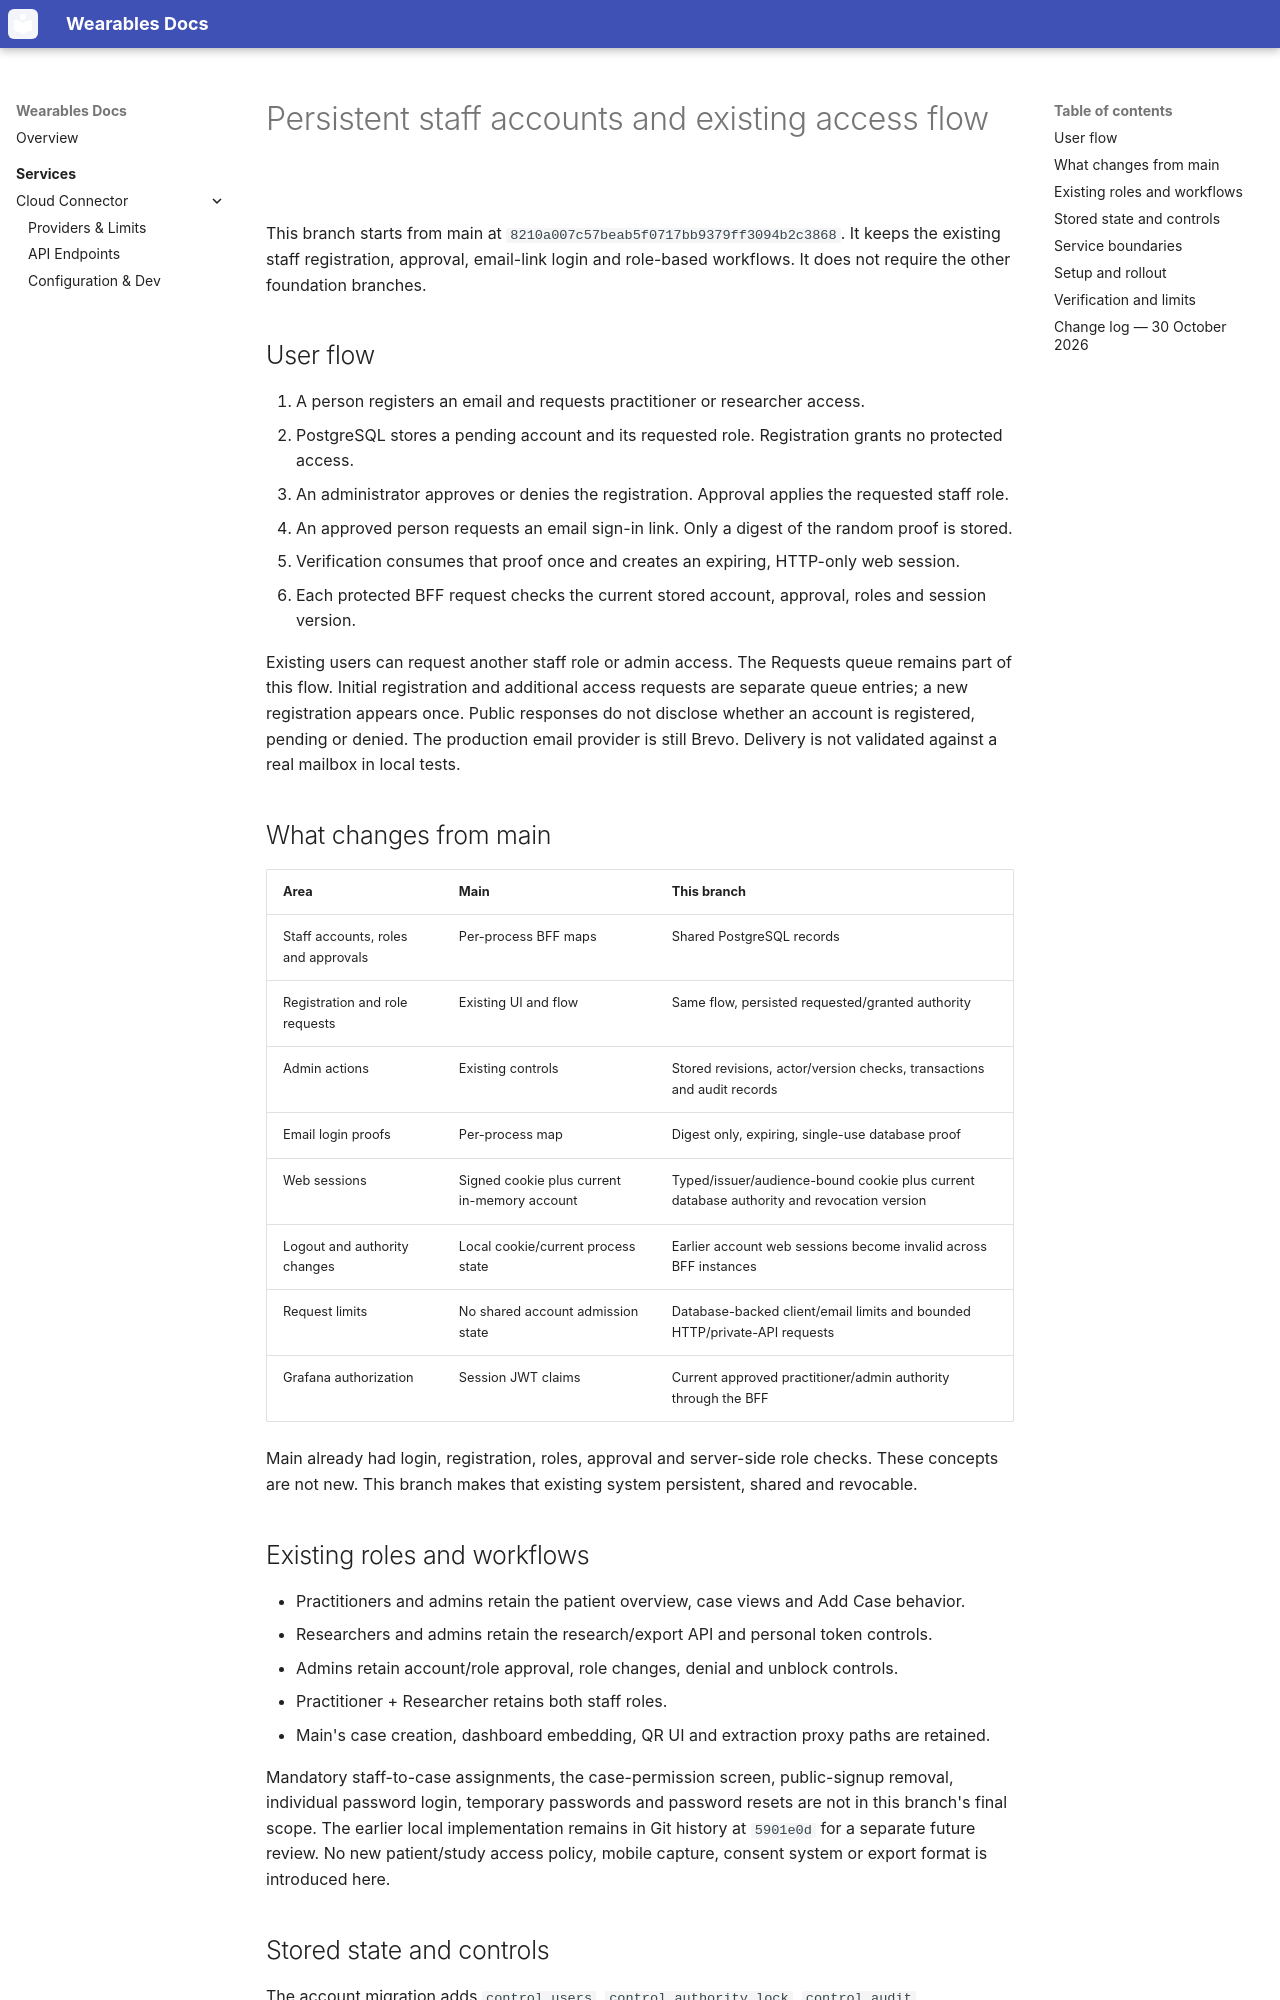

repository: WearableAnalytics/Wearables-Merged · page: accounts-and-permissions/index.html · generator: mkdocs

# Persistent staff accounts and existing access flow

This branch starts from main at `8210a007c57beab5f0717bb9379ff3094b2c3868`.
It keeps the existing staff registration, approval, email-link login and role-based workflows.
It does not require the other foundation branches.

## User flow

1. A person registers an email and requests practitioner or researcher access.
2. PostgreSQL stores a pending account and its requested role. Registration grants no protected access.
3. An administrator approves or denies the registration. Approval applies the requested staff role.
4. An approved person requests an email sign-in link. Only a digest of the random proof is stored.
5. Verification consumes that proof once and creates an expiring, HTTP-only web session.
6. Each protected BFF request checks the current stored account, approval, roles and session version.

Existing users can request another staff role or admin access. The Requests queue remains part of this flow.
Initial registration and additional access requests are separate queue entries; a new registration appears once.
Public responses do not disclose whether an account is registered, pending or denied.
The production email provider is still Brevo. Delivery is not validated against a real mailbox in local tests.

## What changes from main

| Area | Main | This branch |
| --- | --- | --- |
| Staff accounts, roles and approvals | Per-process BFF maps | Shared PostgreSQL records |
| Registration and role requests | Existing UI and flow | Same flow, persisted requested/granted authority |
| Admin actions | Existing controls | Stored revisions, actor/version checks, transactions and audit records |
| Email login proofs | Per-process map | Digest only, expiring, single-use database proof |
| Web sessions | Signed cookie plus current in-memory account | Typed/issuer/audience-bound cookie plus current database authority and revocation version |
| Logout and authority changes | Local cookie/current process state | Earlier account web sessions become invalid across BFF instances |
| Request limits | No shared account admission state | Database-backed client/email limits and bounded HTTP/private-API requests |
| Grafana authorization | Session JWT claims | Current approved practitioner/admin authority through the BFF |

Main already had login, registration, roles, approval and server-side role checks. These concepts are not new.
This branch makes that existing system persistent, shared and revocable.

## Existing roles and workflows

- Practitioners and admins retain the patient overview, case views and Add Case behavior.
- Researchers and admins retain the research/export API and personal token controls.
- Admins retain account/role approval, role changes, denial and unblock controls.
- Practitioner + Researcher retains both staff roles.
- Main's case creation, dashboard embedding, QR UI and extraction proxy paths are retained.

Mandatory staff-to-case assignments, the case-permission screen, public-signup removal,
individual password login, temporary passwords and password resets are not in this branch's final scope.
The earlier local implementation remains in Git history at `5901e0d` for a separate future review.
No new patient/study access policy, mobile capture, consent system or export format is introduced here.
